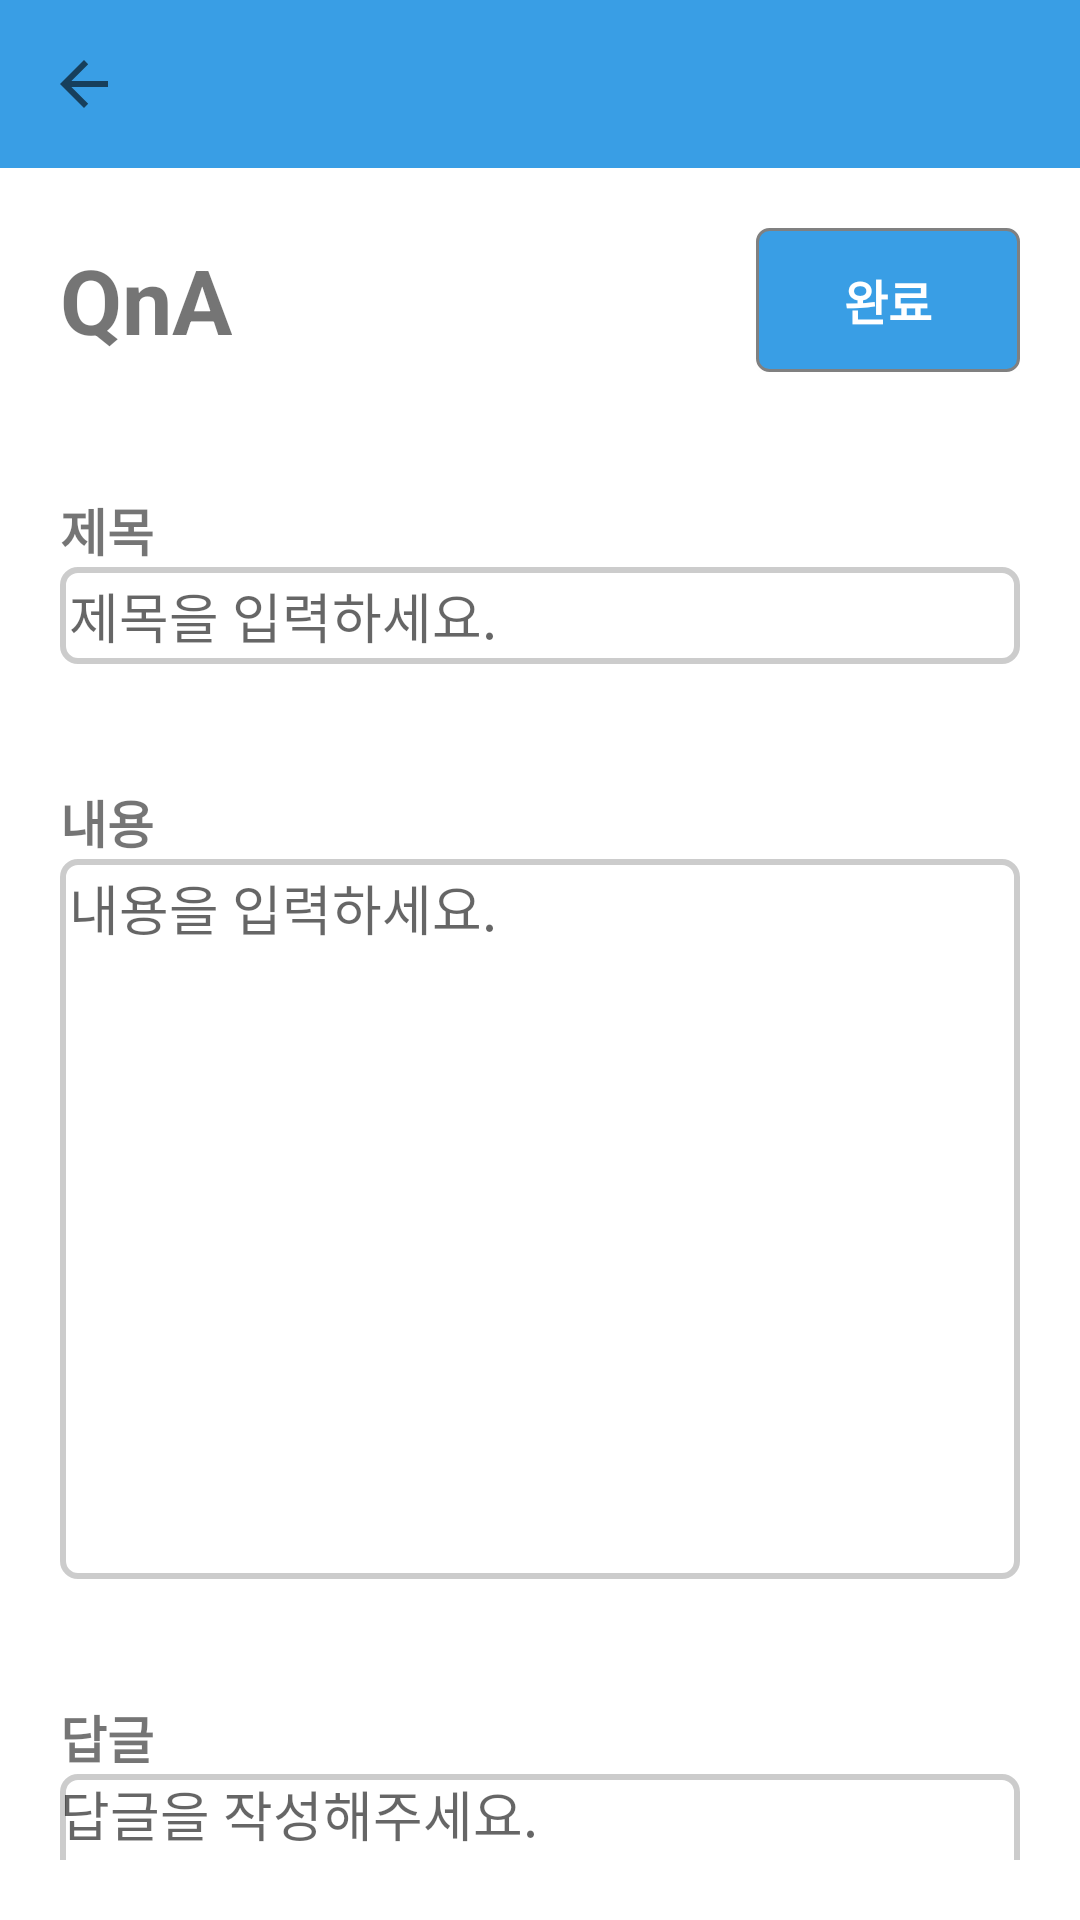

This screen was rendered from an Android layout file. Write that file and the resources it references.
<!-- AndroidManifest.xml: application theme AppTheme -->
<!-- res/layout/activity_qna_write.xml -->
<?xml version="1.0" encoding="utf-8"?>
<LinearLayout xmlns:android="http://schemas.android.com/apk/res/android"
    android:layout_width="match_parent"
    android:layout_height="match_parent"
    xmlns:app="http://schemas.android.com/apk/res-auto"
    android:background="#FFFFFF"
    android:orientation="vertical">

    <androidx.appcompat.widget.Toolbar
        android:id="@+id/toolbar"
        android:layout_width="match_parent"
        android:layout_height="wrap_content"
        android:background="@color/blue"
        app:titleTextColor="@android:color/white"
        app:navigationIcon="?android:attr/homeAsUpIndicator" />

    <LinearLayout
        android:layout_width="match_parent"
        android:layout_height="wrap_content"
        android:layout_gravity="center"
        android:layout_margin="20dp">

        <LinearLayout
            android:layout_width="match_parent"
            android:layout_height="wrap_content"
            android:orientation="horizontal">

            <TextView
                android:id="@+id/qna_title"
                android:layout_width="wrap_content"
                android:layout_height="wrap_content"
                android:layout_gravity="center"
                android:text="QnA"
                android:textStyle="bold"
                android:textSize="30sp" />

            <View
                android:layout_width="0dp"
                android:layout_height="0dp"
                android:layout_weight="1"/>

            <Button
                android:id="@+id/qna_write_btn"
                android:layout_width="wrap_content"
                android:layout_height="wrap_content"
                android:layout_gravity="right"
                style="@style/AppButton"
                android:onClick="qnaWriteFinish"
                android:text="완료"
                android:textSize="16sp"
                android:textStyle="bold" />
        </LinearLayout>
    </LinearLayout>

    <LinearLayout
        android:layout_width="match_parent"
        android:layout_height="wrap_content"
        android:layout_gravity="center"
        android:layout_margin="20dp"
        android:orientation="vertical">

        <TextView
            android:layout_width="wrap_content"
            android:layout_height="wrap_content"
            android:text="제목"
            android:textSize="17sp"
            android:textStyle="bold" />

        <EditText
            android:id="@+id/qna_w_title"
            android:layout_width="match_parent"
            android:layout_height="wrap_content"
            android:padding="3dp"
            android:hint="제목을 입력하세요."
            android:background="@drawable/spinner_border" />
    </LinearLayout>


    <LinearLayout
        android:layout_width="match_parent"
        android:layout_height="wrap_content"
        android:layout_gravity="center"
        android:layout_margin="20dp"
        android:orientation="vertical">

        <TextView
            android:layout_width="wrap_content"
            android:layout_height="wrap_content"
            android:text="내용"
            android:textSize="17sp"
            android:textStyle="bold" />

        <EditText
            android:id="@+id/qna_w_content"
            android:layout_width="match_parent"
            android:layout_height="240dp"
            android:gravity="top"
            android:padding="3dp"
            android:hint="내용을 입력하세요."
            android:background="@drawable/spinner_border" />
    </LinearLayout>



    <LinearLayout
        android:id="@+id/qna_l_comment"
        android:layout_width="match_parent"
        android:layout_height="wrap_content"
        android:layout_gravity="center"
        android:layout_margin="20dp"
        android:orientation="vertical">

        <TextView
            android:layout_width="wrap_content"
            android:layout_height="wrap_content"
            android:text="답글"
            android:textSize="17sp"
            android:textStyle="bold" />

        <EditText
            android:id="@+id/qna_w_comment"
            android:layout_width="match_parent"
            android:layout_height="70dp"
            android:background="@drawable/spinner_border"
            android:hint="답글을 작성해주세요."
            android:gravity="top"/>

    </LinearLayout>




</LinearLayout>
<!-- resources referenced by this layout -->
<resources>
  <color name="blue">#399ee5</color>
  <!-- drawable spinner_border (drawable) -->
  <shape xmlns:android="http://schemas.android.com/apk/res/android"
      android:shape="rectangle">
      <solid android:color="@android:color/transparent" /> 
      <stroke
          android:width="2dp"
          android:color="#CCCCCC" />
      <corners android:radius="5dp" /> 
  </shape>
  <style name="AppButton" parent="Widget.AppCompat.Button">
          <item name="android:background">@drawable/button_background</item>
          <item name="android:textColor">@android:color/white</item>
          <item name="android:textSize">16sp</item>
          
      </style>
  <style name="AppTheme" parent="Theme.MaterialComponents.Light.NoActionBar.Bridge">
          
  
          <item name="colorPrimary">@android:color/background_dark</item>
          <item name="colorPrimaryDark">@android:color/holo_blue_dark</item>
      </style>
  <!-- drawable button_background (drawable) -->
  <shape xmlns:android="http://schemas.android.com/apk/res/android">
      <solid android:color="@color/blue" />
      <corners android:radius="4dp" />
      <stroke
          android:color="@color/gray"
          android:width="1dp" />
  </shape>
  <color name="gray">#808080</color>
</resources>
